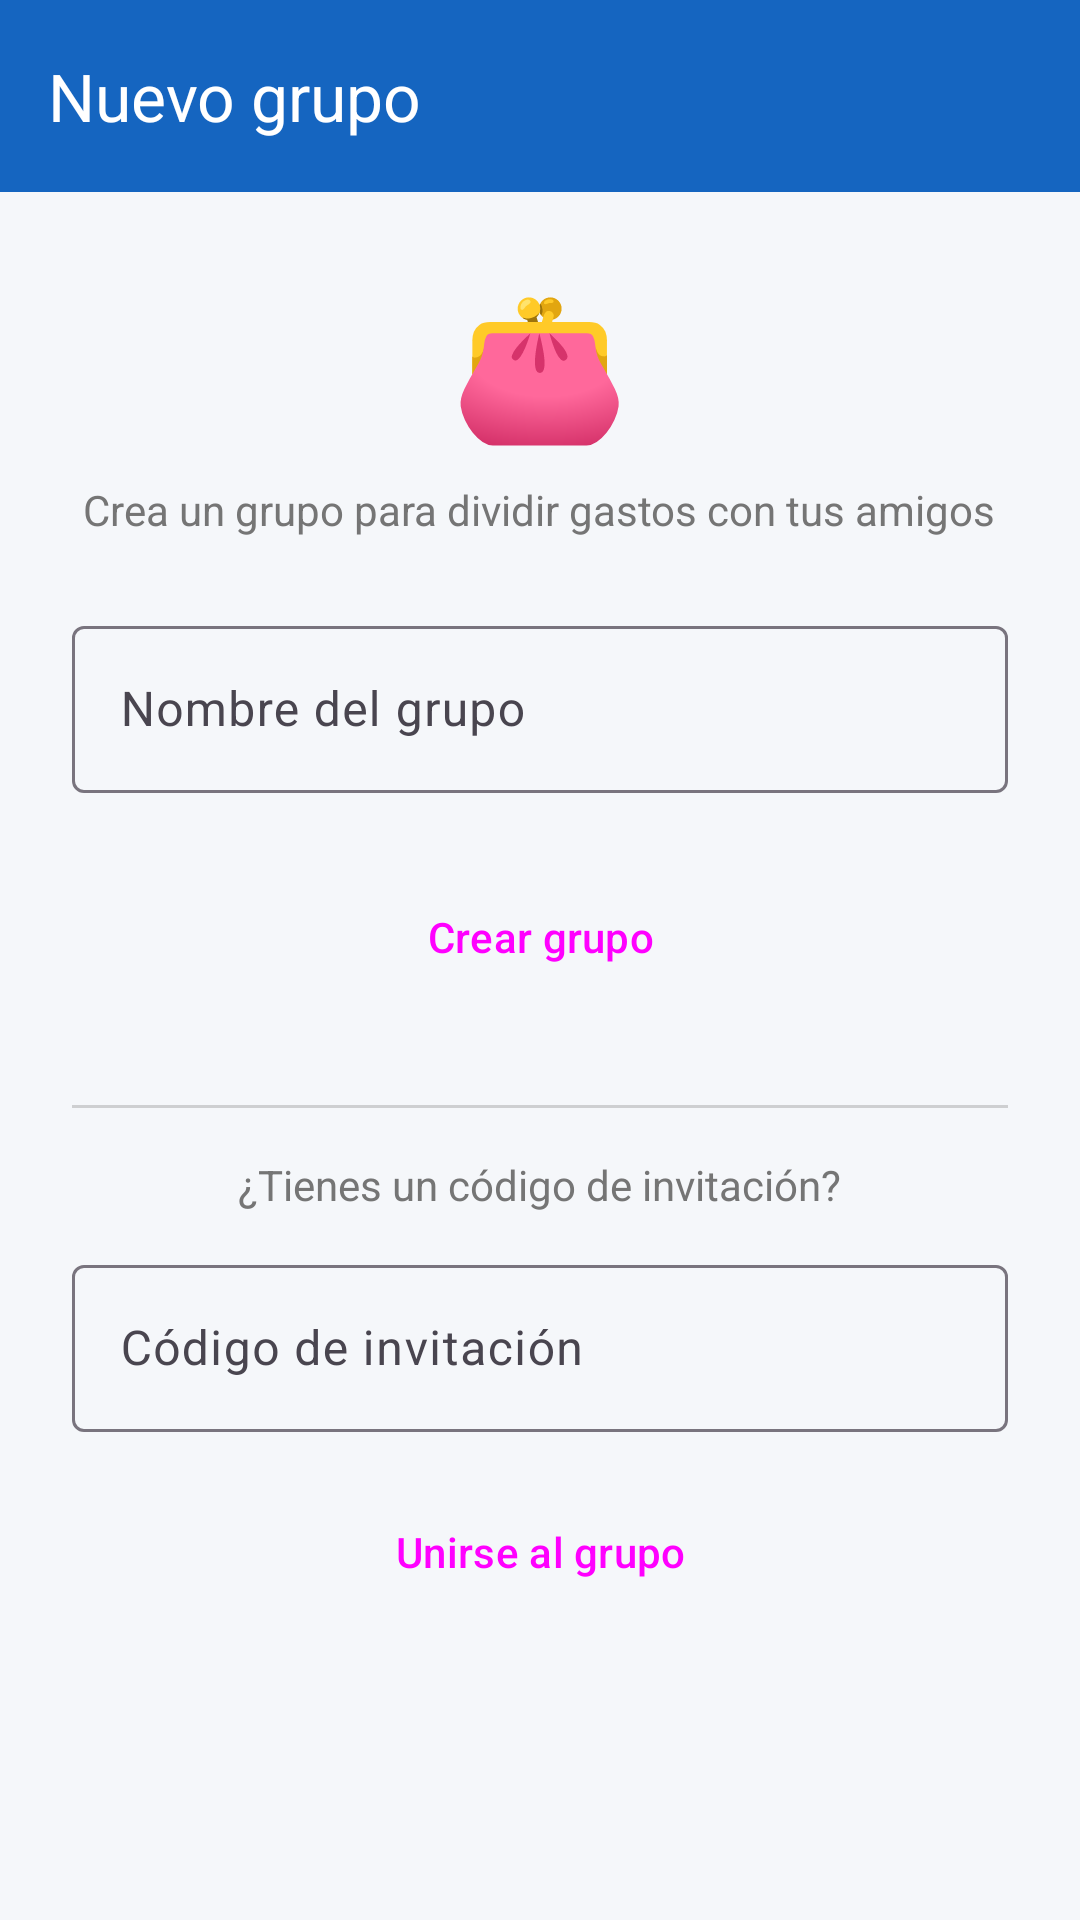

Write the Android layout XML for this screen, with the resource values it uses.
<!-- AndroidManifest.xml: application theme Theme.AplicacionChancha -->
<!-- res/layout/activity_crear_grupo.xml -->
<?xml version="1.0" encoding="utf-8"?>
<LinearLayout
    xmlns:android="http://schemas.android.com/apk/res/android"
    xmlns:app="http://schemas.android.com/apk/res-auto"
    android:layout_width="match_parent"
    android:layout_height="match_parent"
    android:orientation="vertical"
    android:background="@color/background">

    <com.google.android.material.appbar.MaterialToolbar
        android:id="@+id/toolbar"
        android:layout_width="match_parent"
        android:layout_height="?attr/actionBarSize"
        android:background="@color/colorPrimary"
        app:title="Nuevo grupo"
        app:titleTextColor="@color/white"
        app:navigationIcon="@drawable/ic_back"
        app:navigationIconTint="@color/white"/>

    <ScrollView
        android:layout_width="match_parent"
        android:layout_height="match_parent">

        <LinearLayout
            android:layout_width="match_parent"
            android:layout_height="wrap_content"
            android:orientation="vertical"
            android:padding="24dp">

            <TextView
                android:layout_width="wrap_content"
                android:layout_height="wrap_content"
                android:text="👛"
                android:textSize="48sp"
                android:layout_gravity="center_horizontal"
                android:layout_marginBottom="8dp"/>

            <TextView
                android:layout_width="wrap_content"
                android:layout_height="wrap_content"
                android:text="Crea un grupo para dividir gastos con tus amigos"
                android:textSize="14sp"
                android:textColor="@color/gray_text"
                android:gravity="center"
                android:layout_gravity="center_horizontal"
                android:layout_marginBottom="24dp"/>

            <com.google.android.material.textfield.TextInputLayout
                android:id="@+id/tilNombreGrupo"
                style="@style/Widget.Material3.TextInputLayout.OutlinedBox"
                android:layout_width="match_parent"
                android:layout_height="wrap_content"
                android:hint="Nombre del grupo"
                android:layout_marginBottom="24dp">

                <com.google.android.material.textfield.TextInputEditText
                    android:id="@+id/etNombreGrupo"
                    android:layout_width="match_parent"
                    android:layout_height="wrap_content"
                    android:inputType="textCapWords"
                    android:maxLength="100"/>

            </com.google.android.material.textfield.TextInputLayout>

            <Button
                android:id="@+id/btnCrearGrupo"
                android:layout_width="match_parent"
                android:layout_height="wrap_content"
                android:text="Crear grupo"
                android:layout_marginBottom="16dp"
                style="@style/Widget.Material3.Button"/>

            <ProgressBar
                android:id="@+id/progressBar"
                android:layout_width="wrap_content"
                android:layout_height="wrap_content"
                android:layout_gravity="center_horizontal"
                android:visibility="gone"/>

            <View
                android:layout_width="match_parent"
                android:layout_height="1dp"
                android:background="@color/gray_text"
                android:alpha="0.3"
                android:layout_marginVertical="16dp"/>

            <TextView
                android:layout_width="wrap_content"
                android:layout_height="wrap_content"
                android:text="¿Tienes un código de invitación?"
                android:textSize="14sp"
                android:textColor="@color/gray_text"
                android:layout_gravity="center_horizontal"
                android:layout_marginBottom="12dp"/>

            <com.google.android.material.textfield.TextInputLayout
                android:id="@+id/tilCodigo"
                style="@style/Widget.Material3.TextInputLayout.OutlinedBox"
                android:layout_width="match_parent"
                android:layout_height="wrap_content"
                android:hint="Código de invitación"
                android:layout_marginBottom="16dp">

                <com.google.android.material.textfield.TextInputEditText
                    android:id="@+id/etCodigo"
                    android:layout_width="match_parent"
                    android:layout_height="wrap_content"
                    android:inputType="textCapCharacters"
                    android:maxLength="8"/>

            </com.google.android.material.textfield.TextInputLayout>

            <Button
                android:id="@+id/btnUnirse"
                android:layout_width="match_parent"
                android:layout_height="wrap_content"
                android:text="Unirse al grupo"
                style="@style/Widget.Material3.Button.OutlinedButton"/>

        </LinearLayout>

    </ScrollView>

</LinearLayout>
<!-- resources referenced by this layout -->
<resources>
  <color name="background">#F5F7FA</color>
  <color name="colorPrimary">#1565C0</color>
  <color name="gray_text">#757575</color>
  <color name="white">#FFFFFFFF</color>
  <style name="Theme.AplicacionChancha" parent="Base.Theme.AplicacionChancha" />
  <style name="Base.Theme.AplicacionChancha" parent="Theme.Material3.DayNight.NoActionBar">
          <item name="colorPrimary">@color/colorPrimary</item>
          <item name="colorPrimaryVariant">@color/colorPrimaryDark</item>
          <item name="colorSecondary">@color/colorAccent</item>
          <item name="android:windowBackground">@color/background</item>
      </style>
  <color name="colorPrimaryDark">#0D47A1</color>
  <color name="colorAccent">#FF6F00</color>
</resources>
